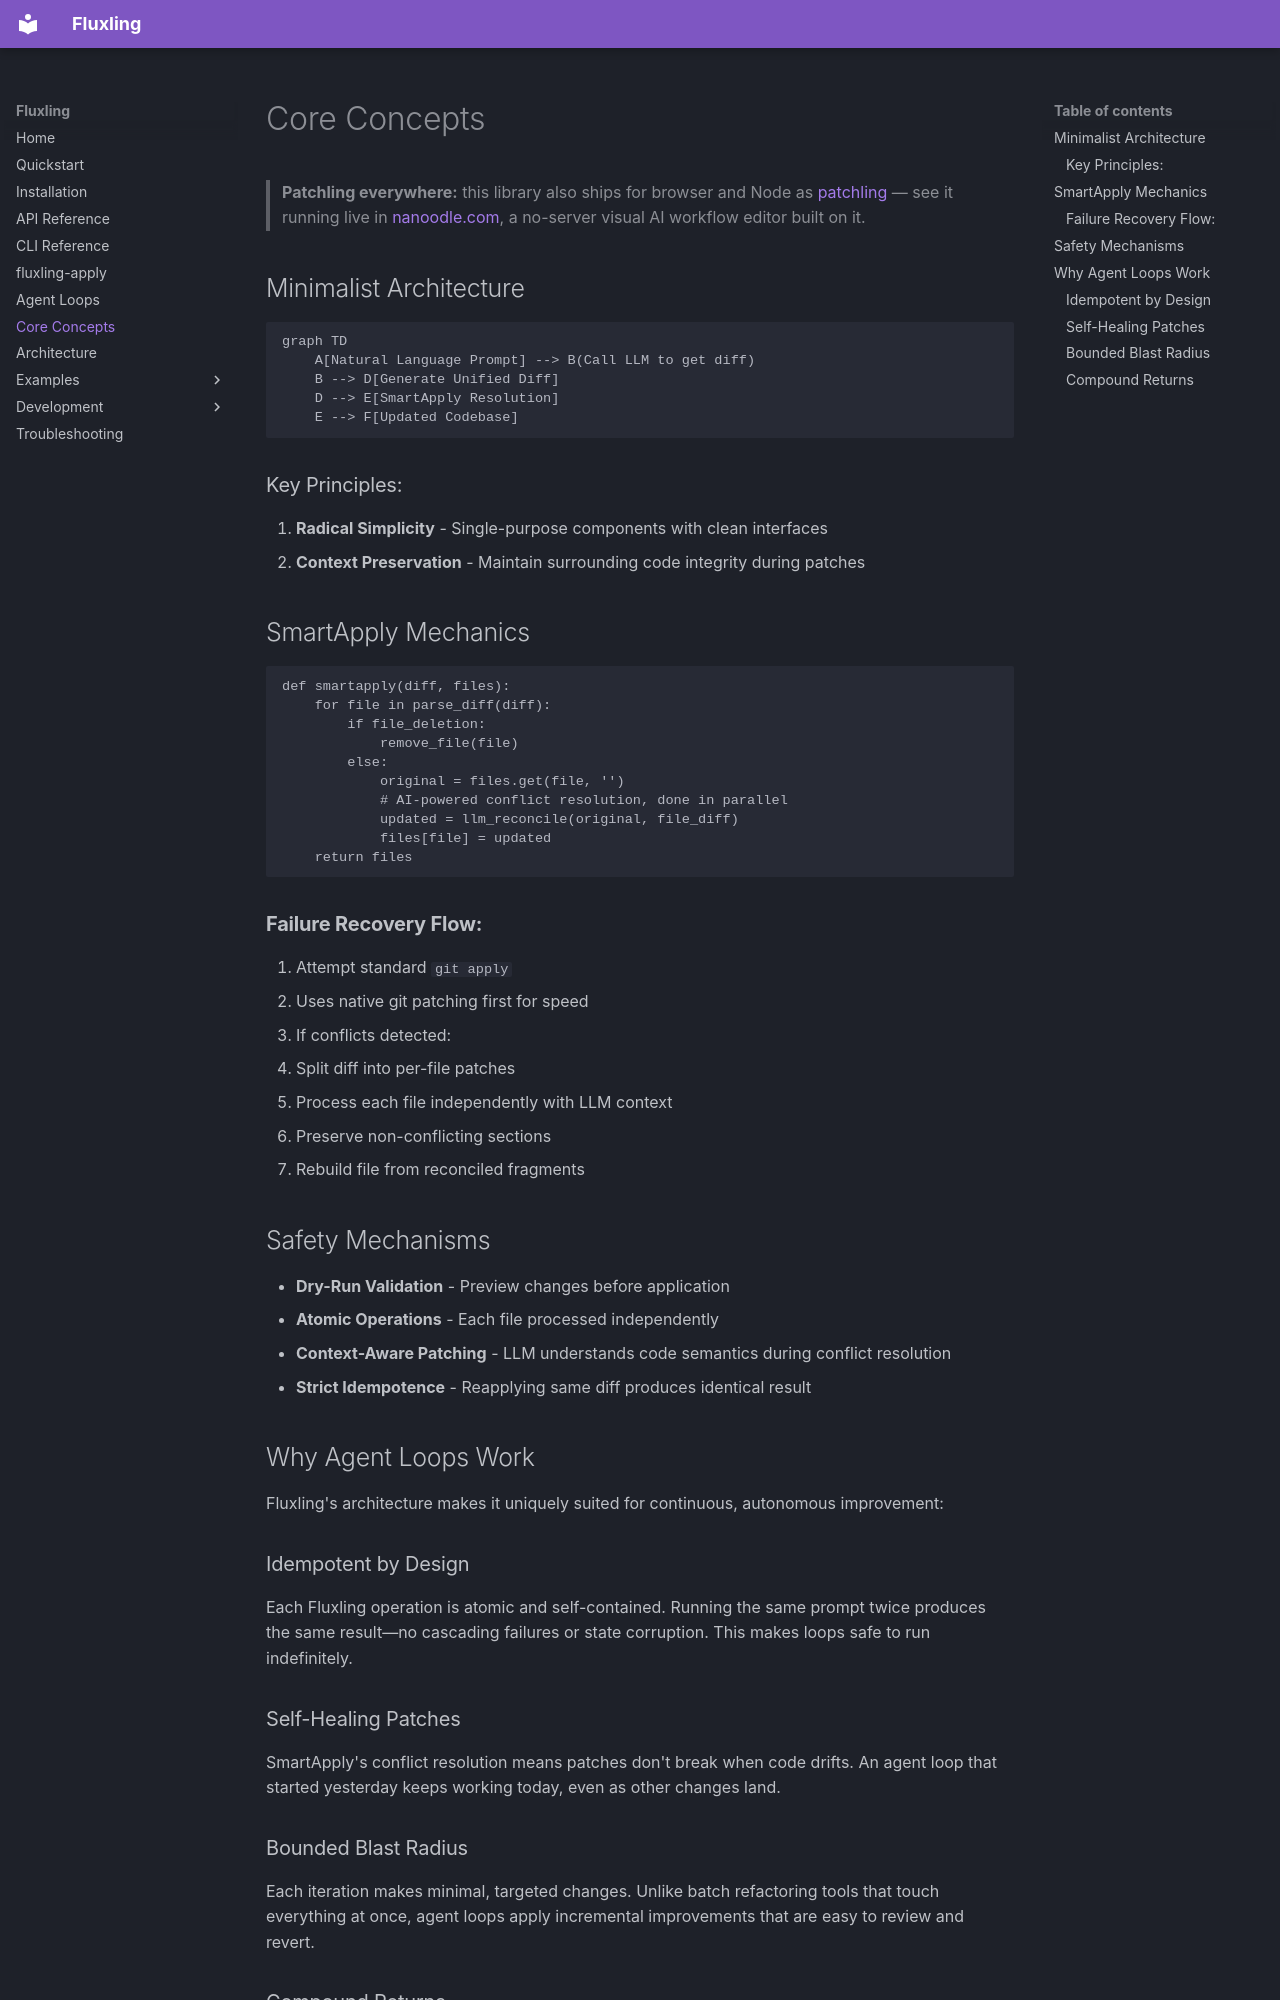

repository: toxicwind/fluxling-transform · page: concepts/index.html · generator: mkdocs

# Core Concepts

> **Patchling everywhere:** this library also ships for browser and Node as [patchling](https://github.com/255BITS/patchling) — see it running live in [nanoodle.com](https://nanoodle.com), a no-server visual AI workflow editor built on it.

## Minimalist Architecture

```mermaid
graph TD
    A[Natural Language Prompt] --> B(Call LLM to get diff)
    B --> D[Generate Unified Diff]
    D --> E[SmartApply Resolution]
    E --> F[Updated Codebase]
```

### Key Principles:
1. **Radical Simplicity** - Single-purpose components with clean interfaces
2. **Context Preservation** - Maintain surrounding code integrity during patches

## SmartApply Mechanics

```python
def smartapply(diff, files):
    for file in parse_diff(diff):
        if file_deletion:
            remove_file(file)
        else:
            original = files.get(file, '')
            # AI-powered conflict resolution, done in parallel
            updated = llm_reconcile(original, file_diff)  
            files[file] = updated
    return files
```

### **Failure Recovery Flow:**
1. Attempt standard `git apply`
   - Uses native git patching first for speed
2. If conflicts detected:
   - Split diff into per-file patches
   - Process each file independently with LLM context
   - Preserve non-conflicting sections
   - Rebuild file from reconciled fragments

## Safety Mechanisms
- **Dry-Run Validation** - Preview changes before application
- **Atomic Operations** - Each file processed independently
- **Context-Aware Patching** - LLM understands code semantics during conflict resolution
- **Strict Idempotence** - Reapplying same diff produces identical result

## Why Agent Loops Work

Fluxling's architecture makes it uniquely suited for continuous, autonomous improvement:

### Idempotent by Design
Each Fluxling operation is atomic and self-contained. Running the same prompt twice produces the same result—no cascading failures or state corruption. This makes loops safe to run indefinitely.

### Self-Healing Patches
SmartApply's conflict resolution means patches don't break when code drifts. An agent loop that started yesterday keeps working today, even as other changes land.
